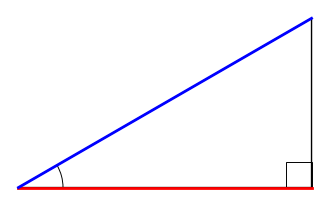

Reproduce this figure in Python. (Note: this script raises an exception after producing the figure.)
import matplotlib.pyplot as plt
import numpy as np
from matplotlib.patches import Arc, Polygon
import math
import random
import matplotlib.lines as lines


def rotate_point(x, y, angle, height):
    """Rotate a point (x, y) by the given angle in degrees."""
    angle_rad = math.radians(angle)
    x_rot = x * math.cos(angle_rad) - y * math.sin(angle_rad)
    y_rot = x * math.sin(angle_rad) + y * math.cos(angle_rad)
    return x_rot, y_rot

def plot_right_triangle(theta, rotation_angle=0, mirror=0, figname="test.pdf", target_index=1, source_index=0):
    # Create a figure and axis
    fig, ax = plt.subplots(figsize=(4, 4))

    base = math.cos(theta / (180.) * math.pi) * 4
    height = math.sin(theta / (180.) * math.pi) * 4

    centroid_x = base / 3.
    centroid_y = height / 3.

    print(base, height)

    # Coordinates of the triangle vertices based on the base and height
    A = [(-1)**mirror * (0    - centroid_x) , 0      - centroid_y]
    B = [(-1)**mirror * (base - centroid_x) , 0      - centroid_y]
    C = [(-1)**mirror * (0    - centroid_x) , height - centroid_y]

    A1 = [A[0], A[1]]
    A2 = [A[0], A[1] + 0.3]
    A3 = [A[0] + ((-1)**mirror * 0.3), A[1] + 0.3]
    A4 = [A[0] + ((-1)**mirror * 0.3), A[1]]

    # Rotate the triangle vertices
    A = rotate_point(*A, rotation_angle, height)
    B = rotate_point(*B, rotation_angle, height)
    C = rotate_point(*C, rotation_angle, height)

    A1 = rotate_point(*A1, rotation_angle, height)
    A2 = rotate_point(*A2, rotation_angle, height)
    A3 = rotate_point(*A3, rotation_angle, height)
    A4 = rotate_point(*A4, rotation_angle, height)

    # Highlight the target edge
    aa = [A, B]
    bb = [B, C]
    cc = [C, A]
    elements = [aa, bb, cc]
    edges = [elements[target_index], elements[source_index]]
    target = lines.Line2D([edges[0][0][0], edges[0][1][0]], [edges[0][0][1], edges[0][1][1]], color='red', linewidth=2)
    source = lines.Line2D([edges[1][0][0], edges[1][1][0]], [edges[1][0][1], edges[1][1][1]], color='blue', linewidth=2)
    ax.add_line(target)
    ax.add_line(source)

    # Plot the triangle
    triangle = plt.Polygon([A, B, C], fill=None, edgecolor='black')
    ax.add_patch(triangle)

    # Add an arc to represent the angle at vertex B
    angle = math.atan2(height, base) / (2. * math.pi) * 360
    angle_off_set = (180 - angle) * (mirror == 0) + rotation_angle
    base_radius = 0.4 * math.sqrt(base * height)
    angle_arc = Arc(B, width=base_radius, height=base_radius, angle=angle_off_set, theta1=0, theta2=angle, color='black', lw=0.7)
    ax.set_aspect('equal')
    ax.add_patch(angle_arc)

    # Right angle marker
    right_angle_marker = Polygon(
        [A1, A2, A3, A4],
        closed=True, edgecolor='black', facecolor='none', linewidth=0.7
    )
    ax.add_patch(right_angle_marker)

    # Label the sides
    # ax.text(base / 2, -0.4, 'a', fontsize=12, ha='center')  # Adjusted label for side 'a'
    # ax.text(-0.4, height / 2, 'b', fontsize=12, va='center')  # Adjusted label for side 'b'
    # ax.text(base / 2 - 0.3, height / 2 + 0.3, 'c', fontsize=12, ha='center')  # Adjusted label for side 'c'

    # Set the limits of the plot based on the triangle size

    coordinates = [A, B, C]
    x_values, y_values = zip(*coordinates)
    min_x = min(x_values)
    max_x = max(x_values)
    min_y = min(y_values)
    max_y = max(y_values)

    ax.set_xlim(min_x-0.1, max_x+0.1)
    ax.set_ylim(min_y-0.1, max_y+0.1)

    # Remove the axes
    ax.axis('off')

    # Display the plot
    plt.savefig(figname)

# 0 = adjc
# 1 = hypo
# 2 = oppo

# for i in range(100):
#     plot_right_triangle(theta=random.uniform(20, 80), rotation_angle=random.uniform(0, 360), mirror=random.randint(0, 1), figname=f"images/trig_{i}_ans1.png", target_index=0, source_index=1)
#     plot_right_triangle(theta=random.uniform(20, 80), rotation_angle=random.uniform(0, 360), mirror=random.randint(0, 1), figname=f"images/trig_{i}_ans2.png", target_index=0, source_index=2)
#     plot_right_triangle(theta=random.uniform(20, 80), rotation_angle=random.uniform(0, 360), mirror=random.randint(0, 1), figname=f"images/trig_{i}_ans3.png", target_index=1, source_index=0)
#     plot_right_triangle(theta=random.uniform(20, 80), rotation_angle=random.uniform(0, 360), mirror=random.randint(0, 1), figname=f"images/trig_{i}_ans4.png", target_index=1, source_index=2)
#     plot_right_triangle(theta=random.uniform(20, 80), rotation_angle=random.uniform(0, 360), mirror=random.randint(0, 1), figname=f"images/trig_{i}_ans5.png", target_index=2, source_index=0)
#     plot_right_triangle(theta=random.uniform(20, 80), rotation_angle=random.uniform(0, 360), mirror=random.randint(0, 1), figname=f"images/trig_{i}_ans6.png", target_index=2, source_index=1)

# for i in range(100):
#     plot_right_triangle(theta=random.uniform(20, 80), rotation_angle=0, mirror=random.randint(0, 1), figname=f"no_rotations/trig_{i}_ans1.png", target_index=0, source_index=1)
#     plot_right_triangle(theta=random.uniform(20, 80), rotation_angle=0, mirror=random.randint(0, 1), figname=f"no_rotations/trig_{i}_ans2.png", target_index=0, source_index=2)
#     plot_right_triangle(theta=random.uniform(20, 80), rotation_angle=0, mirror=random.randint(0, 1), figname=f"no_rotations/trig_{i}_ans3.png", target_index=1, source_index=0)
#     plot_right_triangle(theta=random.uniform(20, 80), rotation_angle=0, mirror=random.randint(0, 1), figname=f"no_rotations/trig_{i}_ans4.png", target_index=1, source_index=2)
#     plot_right_triangle(theta=random.uniform(20, 80), rotation_angle=0, mirror=random.randint(0, 1), figname=f"no_rotations/trig_{i}_ans5.png", target_index=2, source_index=0)
#     plot_right_triangle(theta=random.uniform(20, 80), rotation_angle=0, mirror=random.randint(0, 1), figname=f"no_rotations/trig_{i}_ans6.png", target_index=2, source_index=1)

plot_right_triangle(theta=30, rotation_angle=0, mirror=1, figname=f"material/trig_ans1.png", target_index=0, source_index=1)
plot_right_triangle(theta=30, rotation_angle=0, mirror=1, figname=f"material/trig_ans2.png", target_index=0, source_index=2)
plot_right_triangle(theta=30, rotation_angle=0, mirror=1, figname=f"material/trig_ans3.png", target_index=1, source_index=0)
plot_right_triangle(theta=30, rotation_angle=0, mirror=1, figname=f"material/trig_ans4.png", target_index=1, source_index=2)
plot_right_triangle(theta=30, rotation_angle=0, mirror=1, figname=f"material/trig_ans5.png", target_index=2, source_index=0)
plot_right_triangle(theta=30, rotation_angle=0, mirror=1, figname=f"material/trig_ans6.png", target_index=2, source_index=1)

# # Example usage with custom base and height
# for i in range(100):
#     plot_right_triangle(theta=random.uniform(20, 80), rotation_angle=random.uniform(0, 360), mirror=random.randint(0, 1), figname=f"test{i}.pdf")

